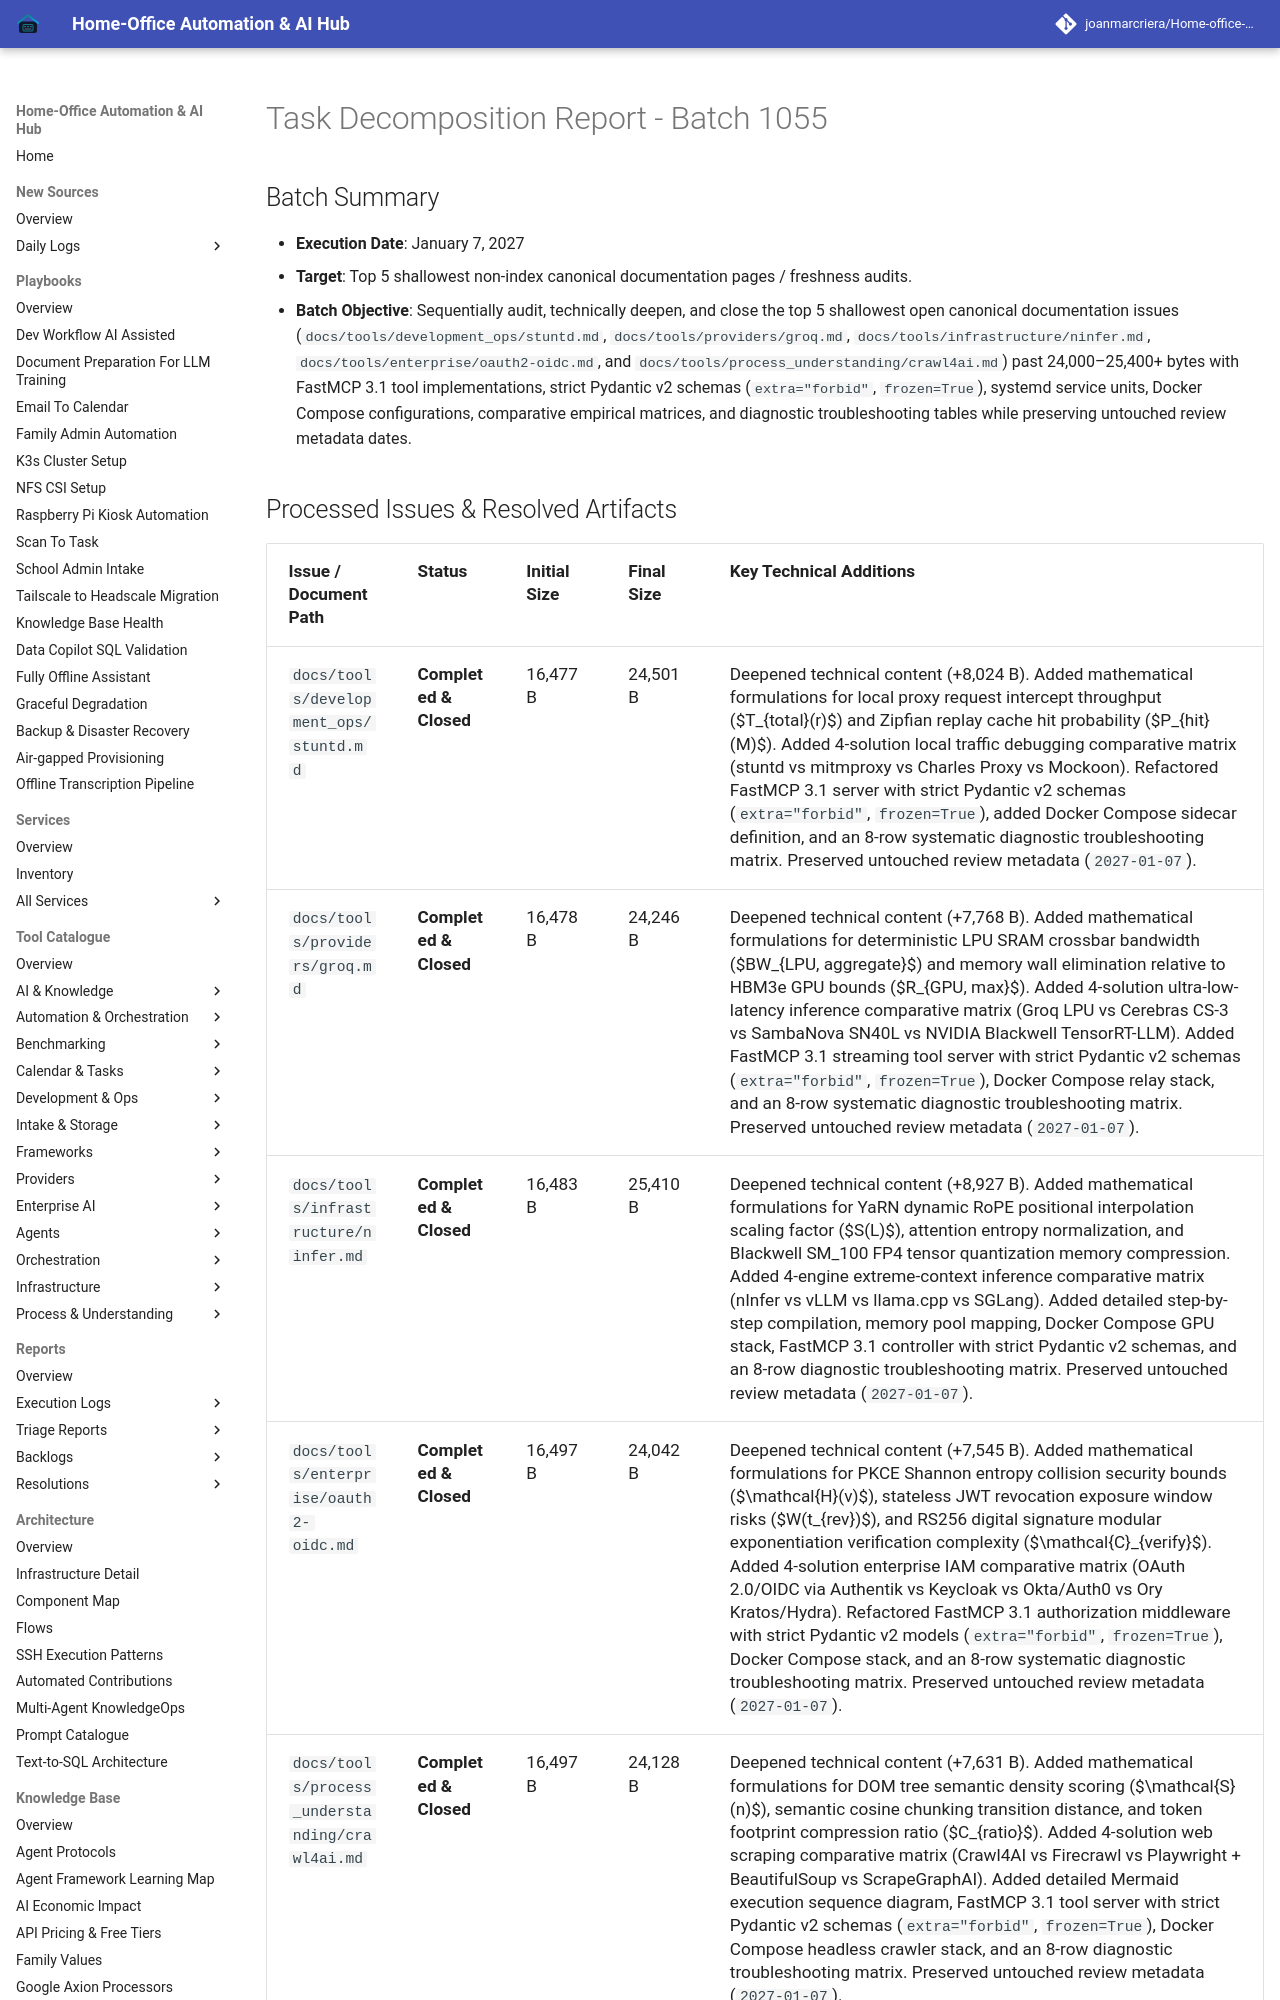

repository: joanmarcriera/Home-office-automations · page: reports/task-decomposition-batch-1055/index.html · generator: mkdocs

# Task Decomposition Report - Batch 1055

## Batch Summary
- **Execution Date**: January 7, 2027
- **Target**: Top 5 shallowest non-index canonical documentation pages / freshness audits.
- **Batch Objective**: Sequentially audit, technically deepen, and close the top 5 shallowest open canonical documentation issues (`docs/tools/development_ops/stuntd.md`, `docs/tools/providers/groq.md`, `docs/tools/infrastructure/ninfer.md`, `docs/tools/enterprise/oauth2-oidc.md`, and `docs/tools/process_understanding/crawl4ai.md`) past 24,000–25,400+ bytes with FastMCP 3.1 tool implementations, strict Pydantic v2 schemas (`extra="forbid"`, `frozen=True`), systemd service units, Docker Compose configurations, comparative empirical matrices, and diagnostic troubleshooting tables while preserving untouched review metadata dates.
